Labelled photos from "dataset", an image-classification folder in pmielech/apk-opencv. The possible labels are: bolt, locating pin, nut, washer.

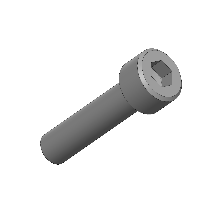
Label: bolt

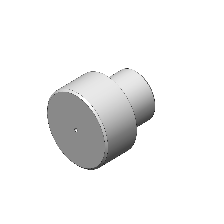
Label: locating pin

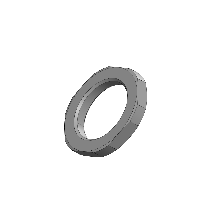
Label: nut

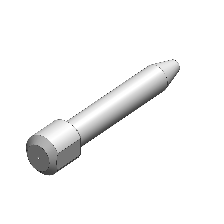
Label: locating pin

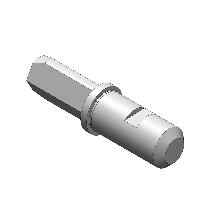
Label: locating pin

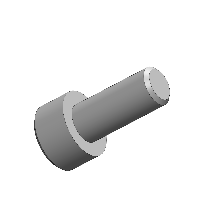
Label: bolt
